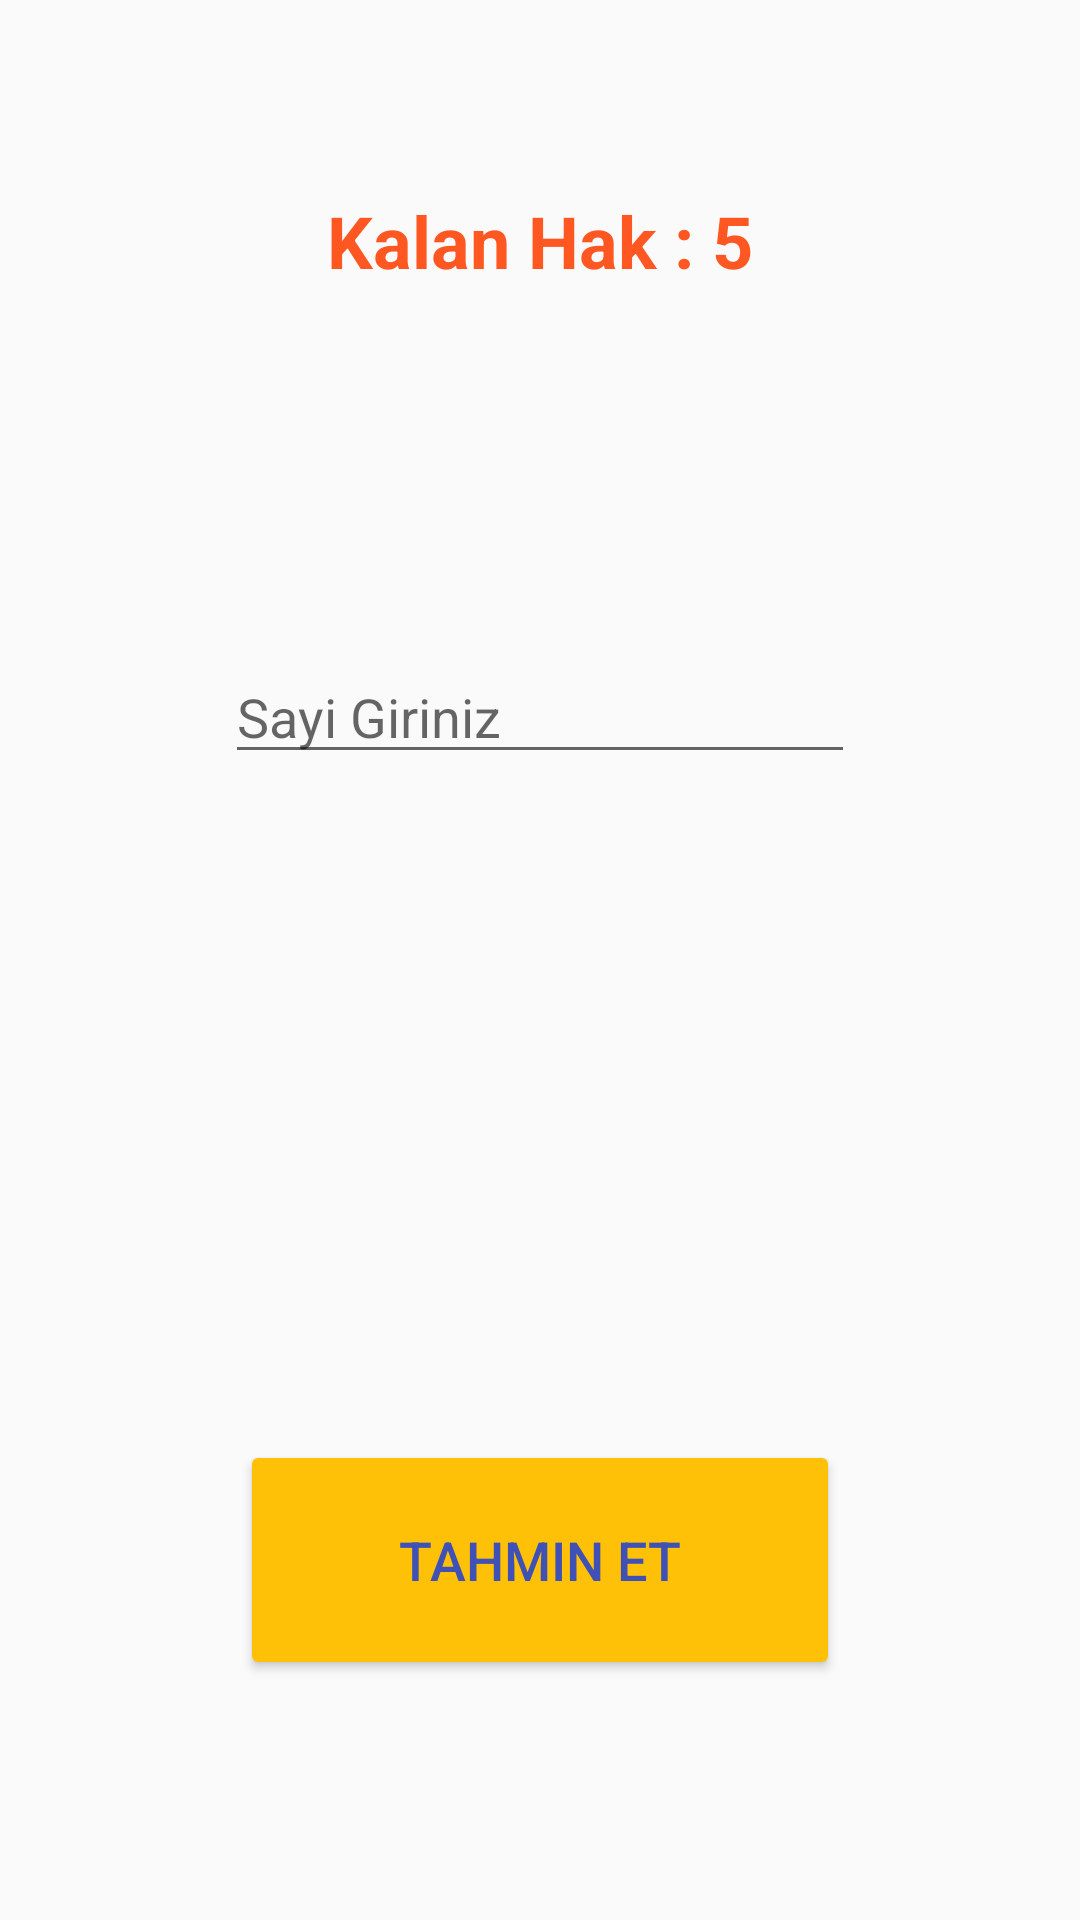

Android layout source for this screen:
<!-- AndroidManifest.xml: application theme Theme.SayiTahminEt -->
<!-- res/layout/activity_tahmin.xml -->
<?xml version="1.0" encoding="utf-8"?>

<androidx.constraintlayout.widget.ConstraintLayout xmlns:android="http://schemas.android.com/apk/res/android"
    xmlns:app="http://schemas.android.com/apk/res-auto"
    xmlns:tools="http://schemas.android.com/tools"
    android:layout_width="match_parent"
    android:layout_height="match_parent"
    tools:context=".TahminActivity">

    <TextView
        android:id="@+id/textViewKalanHak"
        android:layout_width="wrap_content"
        android:layout_height="wrap_content"
        android:layout_marginTop="64dp"
        android:text="Kalan Hak : 5"
        android:textColor="#FF5722"
        android:textSize="24sp"
        android:textStyle="bold"
        app:layout_constraintEnd_toEndOf="parent"
        app:layout_constraintHorizontal_bias="0.5"
        app:layout_constraintStart_toStartOf="parent"
        app:layout_constraintTop_toTopOf="parent" />

    <TextView
        android:id="@+id/textViewYardim"
        android:layout_width="wrap_content"
        android:layout_height="wrap_content"
        android:layout_marginTop="24dp"
        android:textColor="#FF8222"
        android:textSize="24sp"
        android:textStyle="bold"
        app:layout_constraintEnd_toEndOf="parent"
        app:layout_constraintHorizontal_bias="0.5"
        app:layout_constraintStart_toStartOf="parent"
        app:layout_constraintTop_toBottomOf="@+id/textViewKalanHak" />

    <EditText
        android:id="@+id/editTextGirdi"
        android:layout_width="wrap_content"
        android:layout_height="wrap_content"
        android:layout_marginTop="64dp"
        android:ems="10"
        android:hint="Sayi Giriniz"
        android:inputType="textPersonName"
        app:layout_constraintEnd_toEndOf="parent"
        app:layout_constraintHorizontal_bias="0.5"
        app:layout_constraintStart_toStartOf="parent"
        app:layout_constraintTop_toBottomOf="@+id/textViewYardim" />

    <Button
        android:id="@+id/buttonTahmin"
        android:layout_width="200dp"
        android:layout_height="80dp"
        android:layout_marginBottom="80dp"
        android:backgroundTint="#FFC107"
        android:text="Tahmin Et"
        android:textColor="#3F51B5"
        android:textSize="18sp"
        app:layout_constraintBottom_toBottomOf="parent"
        app:layout_constraintEnd_toEndOf="parent"
        app:layout_constraintHorizontal_bias="0.5"
        app:layout_constraintStart_toStartOf="parent" />
</androidx.constraintlayout.widget.ConstraintLayout>
<!-- resources referenced by this layout -->
<resources>
  <style name="Theme.SayiTahminEt" parent="Theme.AppCompat.Light.NoActionBar">
          
          <item name="colorPrimary">@color/purple_500</item>
          <item name="colorPrimaryVariant">@color/purple_700</item>
          <item name="colorOnPrimary">@color/white</item>
          
          <item name="colorSecondary">@color/teal_200</item>
          <item name="colorSecondaryVariant">@color/teal_700</item>
          <item name="colorOnSecondary">@color/black</item>
          
          <item name="android:statusBarColor" tools:targetApi="l">?attr/colorPrimaryVariant</item>
          
      </style>
  <color name="purple_500">#FF6200EE</color>
  <color name="purple_700">#FF9800</color>
  <color name="white">#FFFFFFFF</color>
  <color name="teal_200">#FF03DAC5</color>
  <color name="teal_700">#FF018786</color>
  <color name="black">#FF000000</color>
</resources>
